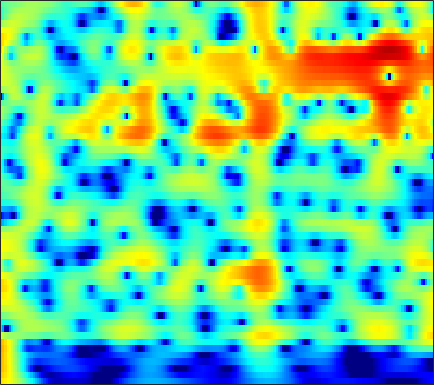

The table this chart was drawn from, first rows:
6.4168, 6.0956, 5.6059, 5.0447, 4.5765, 3.8883, 3.126, 2.5058, 1.6135, 0.64404, -0.40289, -1.2381, -2.4203, -3.6848, -4.6824, -6.0803, -7.5529, -8.6975, -10.269, -11.87, -13.462, -14.609, -15.993, -17.105
7.375, 6.91, 6.204, 5.401, 4.733, 3.757, 2.684, 1.816, 0.5762, -0.7567, -2.179, -3.3, -4.864, -6.498, -7.764, -9.496, -11.27, -12.61, -14.38, -16.07, -17.58, -18.48, -19.23, -19.41
8.13, 7.534, 6.63, 5.594, 4.729, 3.452, 2.028, 0.8581, -0.8494, -2.742, -4.844, -6.579, -9.139, -12.03, -14.42, -17.79, -20.53, -21.19, -20.28, -18.79, -17.46, -16.61, -15.67, -14.91
8.211, 7.556, 6.57, 5.454, 4.532, 3.194, 1.73, 0.5514, -1.124, -2.91, -4.792, -6.247, -8.201, -10.08, -11.35, -12.68, -13.49, -13.72, -13.7, -13.47, -13.16, -12.9, -12.54, -12.2
8.27, 7.559, 6.495, 5.304, 4.332, 2.938, 1.447, 0.2756, -1.328, -2.945, -4.526, -5.654, -7.039, -8.239, -8.999, -9.816, -10.4, -10.7, -10.94, -11.07, -11.14, -11.16, -11.15, -11.1
8.782, 7.998, 6.821, 5.481, 4.36, 2.696, 0.8124, -0.7683, -3.123, -5.797, -8.754, -11, -13.37, -14.18, -13.96, -13.41, -13.1, -13.04, -13.16, -13.4, -13.63, -13.65, -13.3, -12.6
8.259, 7.503, 6.426, 5.26, 4.32, 2.947, 1.393, 0.07447, -1.935, -4.257, -6.79, -8.564, -10.03, -10.06, -9.596, -9.07, -9.141, -9.691, -11.04, -13.08, -16.08, -18.3, -17.08, -13.15
3.578, 2.687, 1.705, 1.093, 0.8825, 0.8151, 0.8297, 0.8167, 0.7213, 0.5459, 0.3187, 0.141, -0.07997, -0.2774, -0.4058, -0.5446, -0.7243, -0.9506, -1.354, -1.731, -1.962, -2.046, -2.032, -1.812
-6.005, -9.32, -18.77, -18.55, -10.77, -5.966, -3.183, -1.752, -0.3906, 0.5304, 1.15, 1.468, 1.753, 1.9, 1.924, 1.899, 1.862, 1.831, 1.721, 1.544, 1.359, 1.248, 1.101, 0.9482
-4.579, -4.532, -4.38, -3.905, -3.303, -2.301, -1.26, -0.5385, 0.2836, 0.9194, 1.375, 1.61, 1.804, 1.89, 1.875, 1.741, 1.541, 1.393, 1.198, 0.9735, 0.7383, 0.5854, 0.3953, 0.1961
-1.109, -0.6024, -0.03342, 0.4507, 0.7768, 1.174, 1.521, 1.732, 1.931, 2.029, 2.023, 1.944, 1.738, 1.442, 1.175, 0.7208, 0.1218, -0.3713, -1, -1.563, -2.056, -2.331, -2.513, -2.51
2.262, 2.545, 2.837, 3.035, 3.122, 3.151, 3.088, 2.979, 2.749, 2.431, 2.011, 1.631, 1.004, 0.2301, -0.407, -1.347, -2.497, -3.564, -5.226, -7.106, -9.098, -10.32, -10.68, -9.425
4.261, 4.363, 4.384, 4.273, 4.1, 3.753, 3.278, 2.853, 2.208, 1.486, 0.6994, 0.08284, -0.7751, -1.76, -2.6, -3.748, -4.973, -6.106, -8.072, -10.53, -13.6, -16.14, -16.67, -13.37
5.676, 5.65, 5.423, 4.977, 4.497, 3.671, 2.625, 1.72, 0.3722, -1.056, -2.428, -3.309, -4.156, -4.804, -5.347, -6.168, -6.901, -7.453, -8.285, -9.042, -9.478, -9.618, -9.325, -8.366
6.912, 6.738, 6.28, 5.539, 4.788, 3.49, 1.779, 0.1456, -2.641, -6.41, -11.64, -15.45, -13.94, -10.52, -8.974, -8.42, -8.98, -9.664, -11.05, -13.2, -14.79, -14.37, -12.02, -9.418
6.798, 6.487, 5.907, 5.151, 4.448, 3.302, 1.894, 0.6338, -1.331, -3.599, -5.815, -6.89, -7.059, -6.958, -6.818, -6.524, -7.063, -8.049, -9.836, -12.12, -13.7, -13.57, -11.47, -8.708
5.236, 4.684, 3.97, 3.355, 2.969, 2.521, 2.096, 1.756, 1.227, 0.652, 0.09383, -0.3522, -0.7693, -1.141, -1.641, -2.2, -2.652, -3.223, -3.986, -4.691, -5.231, -5.372, -5.438, -5.373
2.539, 0.7301, -1.711, -2.721, -1.961, -0.2163, 1.284, 2.09, 2.784, 3.146, 3.241, 3.12, 2.803, 2.559, 2.198, 1.481, 0.8554, 0.3706, -0.3875, -1.231, -2.203, -2.833, -3.721, -4.875
2.106, -0.01403, -3.202, -4.406, -2.956, -0.3877, 1.572, 2.596, 3.482, 3.926, 4.02, 3.954, 3.563, 2.971, 2.575, 1.804, 0.8749, 0.2384, -0.7185, -1.675, -2.787, -3.822, -5.32, -7.261
4.325, 3.822, 3.255, 2.916, 2.85, 2.927, 3.077, 3.154, 3.142, 2.927, 2.48, 2.046, 1.26, 0.08059, -0.8076, -2.027, -3.47, -4.491, -5.593, -6.337, -6.859, -7.332, -7.948, -8.629
5.07, 4.883, 4.622, 4.361, 4.17, 3.906, 3.598, 3.312, 2.821, 2.175, 1.302, 0.4323, -0.866, -2.631, -4.388, -6.978, -10.48, -13.77, -16.96, -15.66, -12.94, -11.3, -9.992, -9.171
4.783, 4.671, 4.497, 4.301, 4.127, 3.855, 3.517, 3.205, 2.676, 1.998, 1.124, 0.2444, -1.082, -2.699, -4.37, -6.737, -9.523, -11.8, -13.74, -13.2, -11.85, -10.68, -9.298, -8.309
3.496, 3.398, 3.299, 3.233, 3.184, 3.111, 3.005, 2.882, 2.641, 2.259, 1.761, 1.28, 0.3523, -0.5956, -1.52, -2.933, -4.279, -5.333, -6.574, -7.628, -8.143, -8.398, -8.231, -7.435
0.4152, 0.3444, 0.4419, 0.6682, 0.9081, 1.261, 1.633, 1.909, 2.246, 2.5, 2.6, 2.61, 2.37, 1.872, 1.464, 0.5024, -0.6516, -1.713, -3.529, -5.992, -9.351, -12.76, -15.65, -11.16
-9.171, -8.281, -6.796, -5.734, -5.143, -4.425, -3.441, -2.468, -1.018, 0.3978, 1.513, 2.14, 2.809, 2.942, 2.953, 2.629, 1.939, 1.212, -0.03382, -1.718, -3.581, -4.838, -5.533, -4.381
-15.56, -13.98, -12.49, -12.51, -14, -19.01, -19.93, -13.13, -7.462, -3.883, -1.366, -0.06212, 1.213, 2.085, 2.38, 2.637, 2.527, 2.316, 1.897, 1.391, 0.8688, 0.5975, 0.3726, 0.4441
-7.865, -8.138, -8.454, -8.881, -9.265, -9.525, -8.813, -7.502, -5.272, -3.08, -1.307, -0.1121, 1.017, 1.903, 2.358, 2.676, 2.826, 2.792, 2.581, 2.292, 1.892, 1.575, 1.194, 0.8185
-4.439, -4.324, -4.158, -3.979, -3.756, -3.351, -2.754, -2.182, -1.29, -0.3405, 0.6056, 1.21, 2.012, 2.523, 2.873, 3.108, 3.169, 3.078, 2.789, 2.284, 1.624, 0.9819, 0.01122, -1.082
-2.728, -2.353, -1.937, -1.572, -1.306, -0.9317, -0.5043, -0.14, 0.3924, 0.9402, 1.572, 1.949, 2.479, 2.877, 3.094, 3.294, 3.262, 3.107, 2.724, 2.014, 1.04, 0.02824, -1.722, -4.117
-1.744, -1.463, -1.228, -1.061, -0.9858, -0.8668, -0.7024, -0.5291, -0.2057, 0.2372, 0.7527, 1.243, 1.77, 2.397, 2.698, 3.036, 3.164, 3.119, 2.837, 2.287, 1.405, 0.5417, -0.9858, -2.876
-1.032, -1.223, -1.579, -2.034, -2.39, -2.883, -3.331, -3.57, -3.611, -3.16, -2.327, -1.451, -0.1365, 0.9792, 1.799, 2.561, 3.125, 3.353, 3.378, 3.184, 2.68, 2.186, 1.304, 0.3175
-1.207, -2.088, -3.324, -4.614, -5.566, -6.954, -8.688, -10.42, -13.35, -13.92, -9.479, -6.386, -3.062, -0.6066, 0.7938, 2.265, 3.234, 3.715, 4.075, 4.085, 3.859, 3.494, 2.884, 2.059
-2.634, -4.584, -7.537, -10.35, -11.61, -11.81, -11.6, -11.77, -12.33, -11.38, -8.564, -5.641, -2.74, -0.1467, 1.185, 2.695, 3.708, 4.207, 4.617, 4.63, 4.411, 3.996, 3.286, 2.255
-3.119, -5.528, -9.693, -15.3, -17.06, -13.2, -9.86, -8.1, -6.185, -4.566, -2.753, -1.641, 0.117, 1.424, 2.44, 3.382, 4.121, 4.457, 4.628, 4.545, 4.139, 3.656, 2.693, 1.41
-1.872, -3.005, -4.39, -5.354, -5.703, -5.531, -4.846, -4.117, -3.026, -1.817, -0.6968, 0.2114, 1.183, 2.127, 2.704, 3.328, 3.705, 3.863, 3.818, 3.585, 3.041, 2.535, 1.549, 0.347
-2.055, -2.593, -3.199, -3.565, -3.677, -3.552, -3.117, -2.619, -1.804, -0.8798, 0.0402, 0.7744, 1.573, 2.383, 2.714, 3.138, 3.273, 3.243, 3.057, 2.596, 2.016, 1.449, 0.6657, -0.2336
-4.116, -4.236, -4.485, -4.851, -5.01, -4.955, -4.375, -3.636, -2.355, -1.063, 0.338, 1.071, 2.203, 2.834, 3.319, 3.553, 3.582, 3.359, 2.835, 1.985, 1.003, 0.1529, -0.7556, -1.388
-5.956, -5.655, -6.371, -8.357, -10.72, -13.96, -11.94, -8.617, -5.056, -2.22, -0.2597, 1.167, 2.414, 3.417, 3.965, 4.3, 4.259, 3.939, 2.954, 1.447, -0.9662, -3.522, -7.971, -9.13
-3.169, -3.847, -5.329, -7.479, -9.352, -11.29, -10.78, -9.203, -6.761, -4.603, -2.532, -1.134, 0.4512, 1.919, 2.523, 3.251, 3.413, 3.285, 2.657, 1.53, -0.2414, -1.858, -3.996, -4.457
-0.4804, -1.476, -2.921, -4.5, -5.703, -7.369, -9.001, -10.11, -10.89, -10.21, -7.28, -5.556, -2.773, -0.8811, 0.2558, 1.41, 2.059, 2.279, 2.348, 2.103, 1.624, 1.33, 0.9119, 0.7695
1.365, 0.4051, -0.9293, -2.366, -3.632, -5.615, -8.249, -11.01, -15.97, -15.51, -10.08, -6.512, -3.667, -1.488, -0.1388, 1.018, 1.907, 2.285, 2.614, 2.64, 2.501, 2.344, 2.003, 1.675
1.681, 0.9766, 0.1348, -0.6369, -1.227, -2.076, -2.912, -3.487, -3.939, -3.823, -2.916, -2.278, -1.092, 0.13, 0.7505, 1.609, 2.232, 2.606, 2.812, 2.83, 2.631, 2.232, 1.582, 0.6638
-1.356, -1.556, -1.071, -0.4196, -0.004568, 0.3091, 0.3967, 0.38, 0.2733, 0.2399, 0.2094, 0.2097, 0.5351, 0.778, 1.161, 1.742, 2.249, 2.596, 2.871, 2.91, 2.591, 2.085, 1.029, -0.6179
-20.25, -9.337, -3.096, -0.178, 1.07, 2.016, 2.367, 2.346, 2, 1.319, 0.2476, -0.4541, -1.592, -2.084, -1.612, -0.5403, 0.8336, 1.664, 2.554, 2.967, 2.928, 2.674, 1.844, 0.4954
1.284, 1.164, 1.567, 2.152, 2.493, 2.709, 2.589, 2.237, 1.405, -0.01383, -2.164, -4.468, -10.13, -34.78, -14.2, -6.319, -2.642, -0.8742, 0.6351, 1.5, 1.881, 1.879, 1.562, 0.9559
3.734, 3.431, 3.123, 2.869, 2.679, 2.357, 1.905, 1.449, 0.642, -0.4139, -1.649, -2.714, -4.091, -4.729, -4.492, -3.586, -2.387, -1.577, -0.7411, -0.1782, 0.0895, 0.07792, -0.08926, -0.431
4.061, 3.694, 3.213, 2.751, 2.419, 1.979, 1.526, 1.178, 0.6775, 0.1766, -0.3304, -0.7393, -1.101, -1.285, -1.367, -1.291, -1.101, -0.9672, -0.8215, -0.7978, -0.9128, -1.068, -1.403, -1.861
4.104, 3.584, 2.897, 2.265, 1.848, 1.405, 1.084, 0.9094, 0.7477, 0.6245, 0.4902, 0.4214, 0.3593, 0.2515, 0.1805, 0.116, -0.004009, -0.1134, -0.3338, -0.6661, -1.11, -1.496, -2.143, -2.898
4.298, 3.354, 2.037, 0.8365, 0.1506, -0.2977, -0.2403, 0.003592, 0.4375, 0.8417, 1.135, 1.358, 1.533, 1.567, 1.571, 1.512, 1.314, 1.115, 0.7009, 0.1273, -0.6071, -1.266, -2.333, -3.565
5.05, 3.306, 0.2361, -3.964, -7.356, -7.365, -3.935, -1.938, -0.1584, 0.9462, 1.699, 2.101, 2.382, 2.608, 2.748, 2.763, 2.651, 2.45, 1.984, 1.314, 0.388, -0.5559, -2.105, -4.017
6.481, 4.894, 2.245, -0.9008, -2.97, -3.525, -2.12, -1.041, -0.09939, 0.3524, 0.5001, 0.4305, 0.6041, 1.014, 1.301, 1.668, 1.918, 1.891, 1.644, 1.071, 0.1452, -0.8072, -2.39, -4.476
7.2, 6.371, 5.157, 3.927, 3.088, 2.121, 1.257, 0.5492, -0.6373, -2.329, -4.792, -6.805, -7.495, -5.725, -4.027, -2.2, -1.194, -0.826, -0.8061, -1.278, -2.124, -2.888, -4.028, -5.289
6.657, 6.278, 5.688, 5.007, 4.434, 3.561, 2.493, 1.496, -0.2116, -2.561, -5.908, -8.982, -10.79, -7.856, -5.587, -3.727, -2.836, -2.644, -3.039, -3.994, -5.392, -6.534, -7.982, -8.735
4.496, 4.539, 4.534, 4.418, 4.226, 3.825, 3.249, 2.699, 1.789, 0.7426, -0.2997, -0.8749, -1.403, -1.617, -1.691, -1.74, -1.995, -2.51, -3.661, -5.497, -8.345, -11.57, -19.92, -23.52
0.3488, 1.143, 2.018, 2.639, 2.943, 3.146, 3.151, 3.048, 2.794, 2.437, 2.064, 1.802, 1.394, 0.9917, 0.6676, 0.1848, -0.4595, -1.111, -2.175, -3.569, -5.248, -6.647, -8.178, -8.659
-4.258, -2.416, -0.6733, 0.5303, 1.19, 1.81, 2.193, 2.356, 2.467, 2.474, 2.387, 2.222, 2.004, 1.755, 1.556, 1.166, 0.65, 0.2296, -0.4251, -1.158, -1.909, -2.457, -3.031, -3.392
-3.971, -2.852, -1.593, -0.6086, -0.03438, 0.555, 0.9849, 1.228, 1.464, 1.64, 1.726, 1.744, 1.76, 1.694, 1.596, 1.392, 1.133, 0.9202, 0.5567, 0.1682, -0.2433, -0.5296, -0.9012, -1.243
-2.387, -1.884, -1.261, -0.7874, -0.5506, -0.3411, -0.1783, -0.03441, 0.1913, 0.4669, 0.7956, 1.102, 1.333, 1.435, 1.404, 1.366, 1.305, 1.19, 1.046, 0.8935, 0.7252, 0.593, 0.3462, 0.01849
